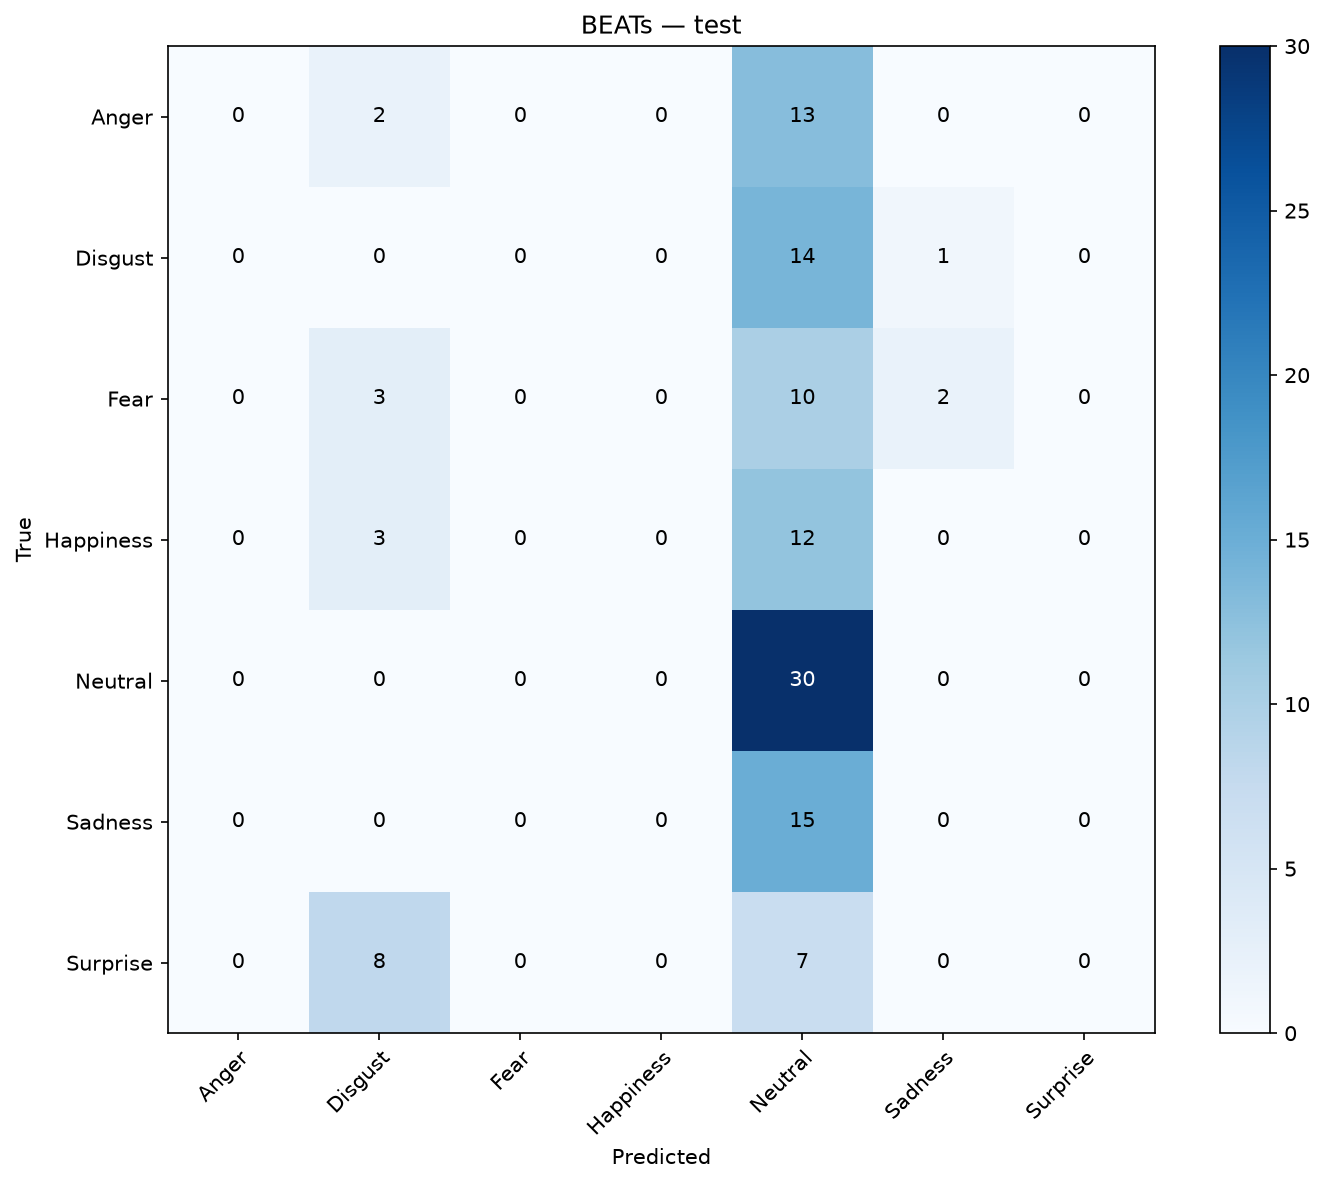

The data file committed next to this chart (first rows):
, Anger, Disgust, Fear, Happiness, Neutral, Sadness, Surprise
Anger, 0, 2, 0, 0, 13, 0, 0
Disgust, 0, 0, 0, 0, 14, 1, 0
Fear, 0, 3, 0, 0, 10, 2, 0
Happiness, 0, 3, 0, 0, 12, 0, 0
Neutral, 0, 0, 0, 0, 30, 0, 0
Sadness, 0, 0, 0, 0, 15, 0, 0
Surprise, 0, 8, 0, 0, 7, 0, 0
